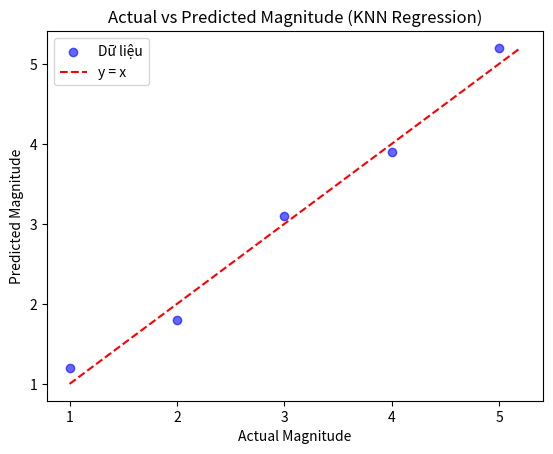

Write the Python code that produced this figure.
# src/visualization.py

import numpy as np
import matplotlib.pyplot as plt

def plot_actual_vs_predicted(y_true, y_pred):
    """
    Vẽ biểu đồ scatter Actual vs Predicted cho giá trị magnitude.
    
    Tham số:
        y_true (array-like): Giá trị thực tế.
        y_pred (array-like): Giá trị dự đoán.
    """
    # Chuyển dữ liệu thành NumPy array
    y_true = np.array(y_true)
    y_pred = np.array(y_pred)

    # Kiểm tra kích thước dữ liệu
    if y_true.shape[0] != y_pred.shape[0]:
        raise ValueError("y_true và y_pred phải có cùng số lượng phần tử.")

    # Tạo scatter plot
    plt.scatter(y_true, y_pred, color="blue", alpha=0.6, label="Dữ liệu")

    # Vẽ đường tham chiếu y = x
    min_val = min(y_true.min(), y_pred.min())
    max_val = max(y_true.max(), y_pred.max())
    plt.plot([min_val, max_val], [min_val, max_val], color="red", linestyle="--", label="y = x")

    # Thiết lập tiêu đề và tên trục
    plt.title("Actual vs Predicted Magnitude (KNN Regression)")
    plt.xlabel("Actual Magnitude")
    plt.ylabel("Predicted Magnitude")
    plt.legend()

    # Hiển thị biểu đồ
    plt.show()


# Kiểm thử khi chạy trực tiếp file
if __name__ == "__main__":
    y_true = np.array([1, 2, 3, 4, 5])
    y_pred = np.array([1.2, 1.8, 3.1, 3.9, 5.2])

    print("=== Kiểm thử Visualization ===")
    print("y_true:", y_true)
    print("y_pred:", y_pred)

    plot_actual_vs_predicted(y_true, y_pred)
